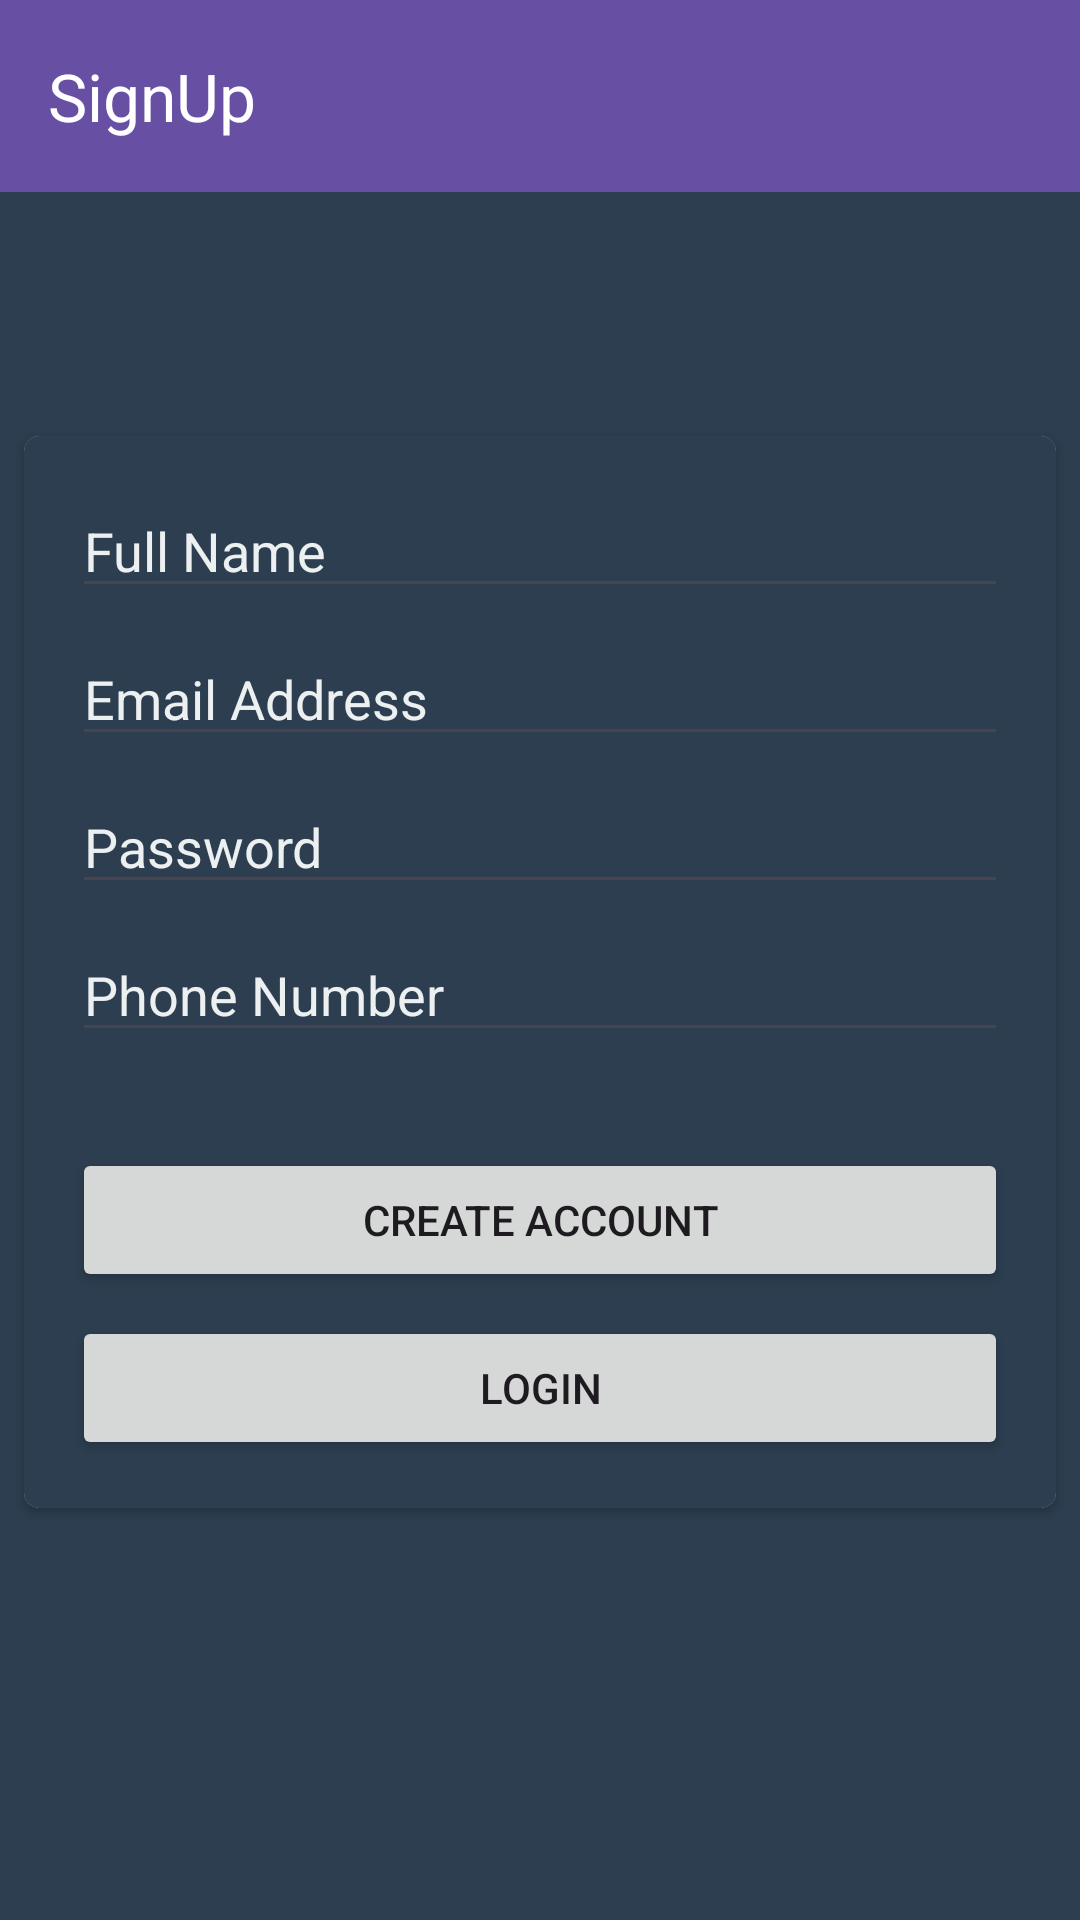

This screen was rendered from an Android layout file. Write that file and the resources it references.
<!-- AndroidManifest.xml: application theme Theme.FinalProjectTaskManagementApp -->
<!-- res/layout/activity_sign_up.xml -->
<?xml version="1.0" encoding="utf-8"?>
<androidx.constraintlayout.widget.ConstraintLayout xmlns:android="http://schemas.android.com/apk/res/android"
    xmlns:app="http://schemas.android.com/apk/res-auto"
    xmlns:tools="http://schemas.android.com/tools"
    android:layout_width="match_parent"
    android:layout_height="match_parent"
    tools:context=".SignUpActivity"
    android:background="@color/DarkGray"
    >

    <com.google.android.material.appbar.MaterialToolbar
        android:id="@+id/toolbar"
        app:titleTextColor="@android:color/white"
        app:title="SignUp"
        android:background="?attr/colorPrimary"
        android:layout_width="match_parent"
        android:layout_height="wrap_content"
        tools:ignore="MissingConstraints" />



    <androidx.cardview.widget.CardView
        android:layout_width="0dp"
        android:layout_height="wrap_content"
        android:layout_marginStart="8dp"
        android:layout_marginTop="8dp"
        android:layout_marginEnd="8dp"
        app:cardCornerRadius="5dp"
        app:layout_constraintEnd_toEndOf="parent"
        app:layout_constraintStart_toStartOf="parent"
        app:layout_constraintTop_toTopOf="parent"
        app:layout_constraintBottom_toBottomOf="parent"
        app:layout_constraintVertical_bias="0.5">

        <androidx.constraintlayout.widget.ConstraintLayout
            android:layout_width="match_parent"
            android:layout_height="match_parent"
            android:background="@color/DarkGray">

            <EditText
                android:id="@+id/registerName"
                android:layout_width="0dp"
                android:layout_height="wrap_content"
                android:layout_marginStart="16dp"
                android:layout_marginTop="16dp"
                android:layout_marginEnd="16dp"
                android:ems="10"
                android:hint="Full Name"
                android:textColorHint="@color/LightGray"
                android:textColor="@color/LightGray"
                android:inputType="textPersonName"
                app:layout_constraintEnd_toEndOf="parent"
                app:layout_constraintStart_toStartOf="parent"
                app:layout_constraintTop_toTopOf="parent" />

            <EditText
                android:id="@+id/registerEmail"
                android:layout_width="0dp"
                android:layout_height="wrap_content"
                android:layout_marginStart="16dp"
                android:layout_marginTop="8dp"
                android:layout_marginEnd="16dp"
                android:ems="10"
                android:hint="Email Address"
                android:textColorHint="@color/LightGray"
                android:textColor="@color/LightGray"
                android:inputType="textEmailAddress"
                app:layout_constraintEnd_toEndOf="parent"
                app:layout_constraintStart_toStartOf="parent"
                app:layout_constraintTop_toBottomOf="@+id/registerName" />

            <EditText
                android:id="@+id/registerPassword"
                android:layout_width="0dp"
                android:layout_height="wrap_content"
                android:layout_marginStart="16dp"
                android:layout_marginTop="8dp"
                android:layout_marginEnd="16dp"
                android:ems="10"
                android:hint="Password"
                android:textColorHint="@color/LightGray"
                android:textColor="@color/LightGray"
                android:inputType="textPassword"
                app:layout_constraintEnd_toEndOf="parent"
                app:layout_constraintStart_toStartOf="parent"
                app:layout_constraintTop_toBottomOf="@+id/registerEmail" />

            <EditText
                android:id="@+id/registerPhone"
                android:layout_width="0dp"
                android:layout_height="wrap_content"
                android:layout_marginStart="16dp"
                android:layout_marginTop="8dp"
                android:layout_marginEnd="16dp"
                android:ems="10"
                android:hint="Phone Number"
                android:textColorHint="@color/LightGray"
                android:textColor="@color/LightGray"
                android:inputType="phone"
                app:layout_constraintEnd_toEndOf="parent"
                app:layout_constraintStart_toStartOf="parent"
                app:layout_constraintTop_toBottomOf="@+id/registerPassword" />


            <Button
                android:id="@+id/registerBtn"
                android:layout_width="0dp"
                android:layout_height="wrap_content"
                android:layout_marginStart="16dp"
                android:layout_marginTop="32dp"
                android:layout_marginEnd="16dp"
                android:text="Create Account"
                app:layout_constraintEnd_toEndOf="parent"
                app:layout_constraintStart_toStartOf="parent"
                app:layout_constraintTop_toBottomOf="@+id/registerPhone" />

            <Button
                android:id="@+id/gotoLogin"
                android:layout_width="0dp"
                android:layout_height="wrap_content"
                android:layout_marginStart="16dp"
                android:layout_marginTop="8dp"
                android:layout_marginEnd="16dp"
                android:layout_marginBottom="16dp"
                android:text="Login"
                app:layout_constraintBottom_toBottomOf="parent"
                app:layout_constraintEnd_toEndOf="parent"
                app:layout_constraintStart_toStartOf="parent"
                app:layout_constraintTop_toBottomOf="@+id/registerBtn" />

        </androidx.constraintlayout.widget.ConstraintLayout>
    </androidx.cardview.widget.CardView>
</androidx.constraintlayout.widget.ConstraintLayout>
<!-- resources referenced by this layout -->
<resources>
  <color name="DarkGray">#2c3e50</color>
  <color name="LightGray">#ecf0f1</color>
  <style name="Theme.FinalProjectTaskManagementApp" parent="Base.Theme.FinalProjectTaskManagementApp" />
  <style name="Base.Theme.FinalProjectTaskManagementApp" parent="Theme.Material3.DayNight.NoActionBar">
          
          
      </style>
</resources>
